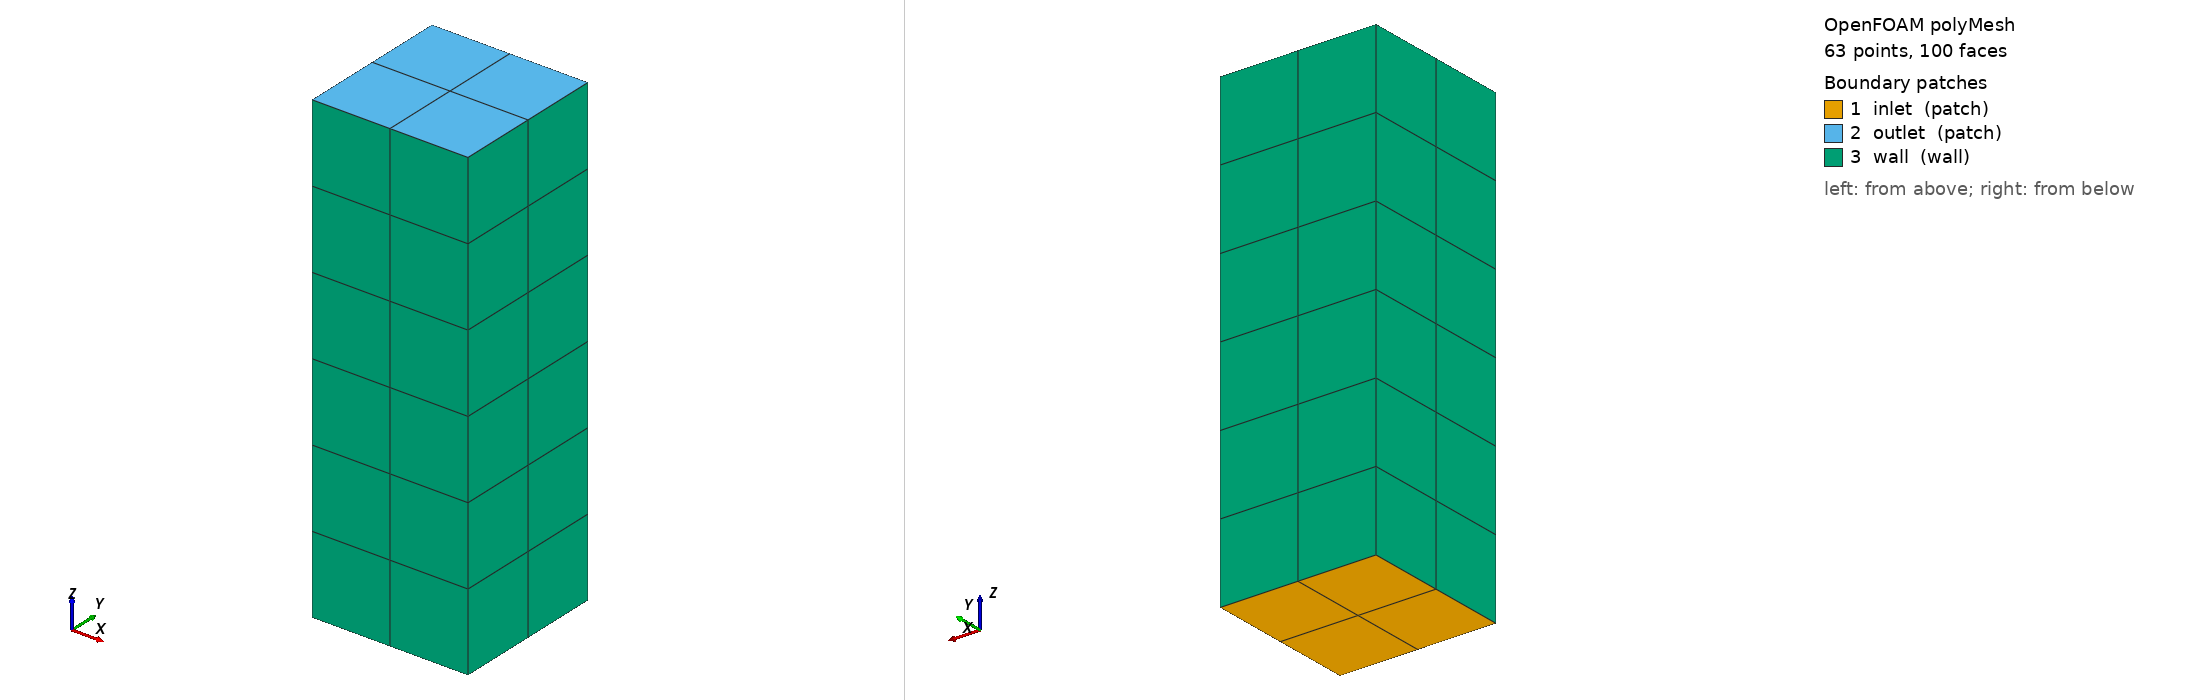

OpenFOAM case: the committed polyMesh, 63 points, 100 faces. Boundary patches (legend numbers): 1 inlet (patch), 2 outlet (patch), 3 wall (wall). Left view from above one corner, right view from below the opposite corner. Boundary conditions: 1 field file(s) under 0/; 3 of 3 drawn patches have an entry in a shipped field file.

=== constant/polyMesh/boundary ===
/*--------------------------------*- C++ -*----------------------------------*\
  =========                 |
  \\      /  F ield         | OpenFOAM: The Open Source CFD Toolbox
   \\    /   O peration     | Website:  https://openfoam.org
    \\  /    A nd           | Version:  6
     \\/     M anipulation  |
\*---------------------------------------------------------------------------*/
FoamFile
{
    version     2.0;
    format      ascii;
    class       polyBoundaryMesh;
    location    "constant/polyMesh";
    object      boundary;
}
// * * * * * * * * * * * * * * * * * * * * * * * * * * * * * * * * * * * * * //

3
(
    inlet
    {
        type            patch;
        nFaces          4;
        startFace       44;
    }
    outlet
    {
        type            patch;
        nFaces          4;
        startFace       48;
    }
    wall
    {
        type            wall;
        inGroups        1(wall);
        nFaces          48;
        startFace       52;
    }
)

// ************************************************************************* //


=== system/blockMeshDict ===
FoamFile { version 2.0; format ascii; class dictionary; object blockMeshDict; }
convertToMeters 1;
vertices
(
    (-0.017 -0.017 0.0)   ( 0.017 -0.017 0.0)
    ( 0.017  0.017 0.0)   (-0.017  0.017 0.0)
    (-0.017 -0.017 0.102) ( 0.017 -0.017 0.102)
    ( 0.017  0.017 0.102) (-0.017  0.017 0.102)
);
blocks ( hex (0 1 2 3 4 5 6 7) (2 2 6) simpleGrading (1 1 1) );
edges ();
boundary
(
    inlet  { type patch; faces ((0 3 2 1)); }
    outlet { type patch; faces ((4 5 6 7)); }
    wall   { type wall;  faces ((0 1 5 4)(1 2 6 5)(2 3 7 6)(3 0 4 7)); }
);
mergePatchPairs ();


=== system/controlDict ===
/*--------------------------------*- C++ -*----------------------------------*\
| =========                 |                                                 |
| \\      /  F ield         | OpenFOAM: The Open Source CFD Toolbox           |
|  \\    /   O peration     | Version:  1.6                                   |
|   \\  /    A nd           | Web:      www.OpenFOAM.org                      |
|    \\/     M anipulation  |                                                 |
\*---------------------------------------------------------------------------*/
FoamFile
{
    version     2.0;
    format      ascii;
    class       dictionary;
    location    "system";
    object      controlDict;
}
// * * * * * * * * * * * * * * * * * * * * * * * * * * * * * * * * * * * * * //

application     cfdemSolverPiso;

startFrom       startTime;

startTime       0;

stopAt          endTime;

endTime         1.0;

deltaT          0.0005;

writeControl    adjustableRunTime;

writeInterval   0.01;

purgeWrite      0;

writeFormat     ascii;

writePrecision  6;

writeCompression uncompressed;

timeFormat      general;

timePrecision   6;

runTimeModifiable yes;

adjustTimeStep  no;

maxCo 0.1;

/*libs (
    "libsimpleSwakFunctionObjects.so"
    "libswakFunctionObjects.so"
    "libgroovyBC.so"
    "libfiniteVolumeCFDEM.so"
);*/

functions
{
    probes
    {
        type        probes;
        // Where to load it from
        functionObjectLibs ( "libsampling.so" );  
        // Name of the directory for probe data
        name        probes;
        probeLocations
        (
            (0.00003 0 0.0001)
            (0.00003 0 0.0529)
        );

        // Fields to be probed
        fields ( p U voidfraction volAverage_voidfraction);

        // Write at same frequency as fields
        outputControl   timeStep;//outputTime;
        outputInterval  1;
    }

    volFlow_inlet
    {
        type            surfaceFieldValue;
        functionObjectLibs ("libfieldFunctionObjects.so");
        outputControl   timeStep;
        outputInterval  1;
        log             true;
        writeFields     false;
        valueOutput     false;
        regionType      patch;
        name            inlet;
        operation       sum;
        fields
        (
            phi
        );
    }

    volFlow_outlet
    {
        type            surfaceFieldValue;
        functionObjectLibs ("libfieldFunctionObjects.so");
        outputControl   timeStep;
        outputInterval  1;
        log             true;
        writeFields     false;
        valueOutput     false;
        regionType      patch;
        name            outlet;
        operation       sum;
        fields
        (
            phi
        );
    }

    volFlow_wall
    {
        type            surfaceFieldValue;
        functionObjectLibs ("libfieldFunctionObjects.so");
        outputControl   timeStep;
        outputInterval  1;
        log             true;
        writeFields     false;
        valueOutput     false;
        regionType      patch;
        name            wall;
        operation       sum;
        fields
        (
            phi
        );
    }
}
// ************************************************************************* //


=== 0/U ===
FoamFile { version 2.0; format ascii; class volVectorField; object U; }
dimensions      [0 1 -1 0 0 0 0];
internalField   uniform (0 0 0.05);
boundaryField
{
    wall   { type slip; }
    inlet  { type fixedValue; value uniform (0 0 0.05); }
    outlet { type inletOutlet; inletValue uniform (0 0 0);
             value uniform (0 0 0.05); }
}


Also in the case, not shown: constant/polyMesh/faces (numeric list); constant/polyMesh/neighbour (numeric list); constant/polyMesh/owner (numeric list); constant/polyMesh/points (numeric list).
